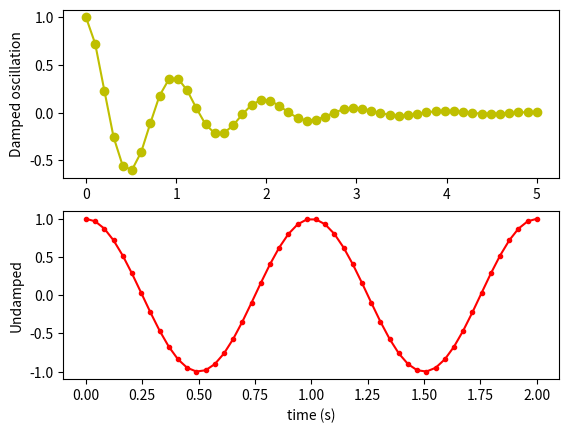

The script that saved this image:
import numpy as np
import matplotlib.pyplot as plt

x1 = np.linspace(0.0, 5.0)
x2 = np.linspace(0.0, 2.0)
y1 = np.cos(2 * np.pi * x1) * np.exp(-x1)
y2 = np.cos(2 * np.pi * x2)
plt.subplot(2, 1, 1)
plt.plot(x1, y1, 'yo-')
plt.ylabel('Damped oscillation')
plt.subplot(2, 1, 2)
plt.plot(x2, y2, 'r.-')
plt.xlabel('time (s)')
plt.ylabel('Undamped')
plt.show()
